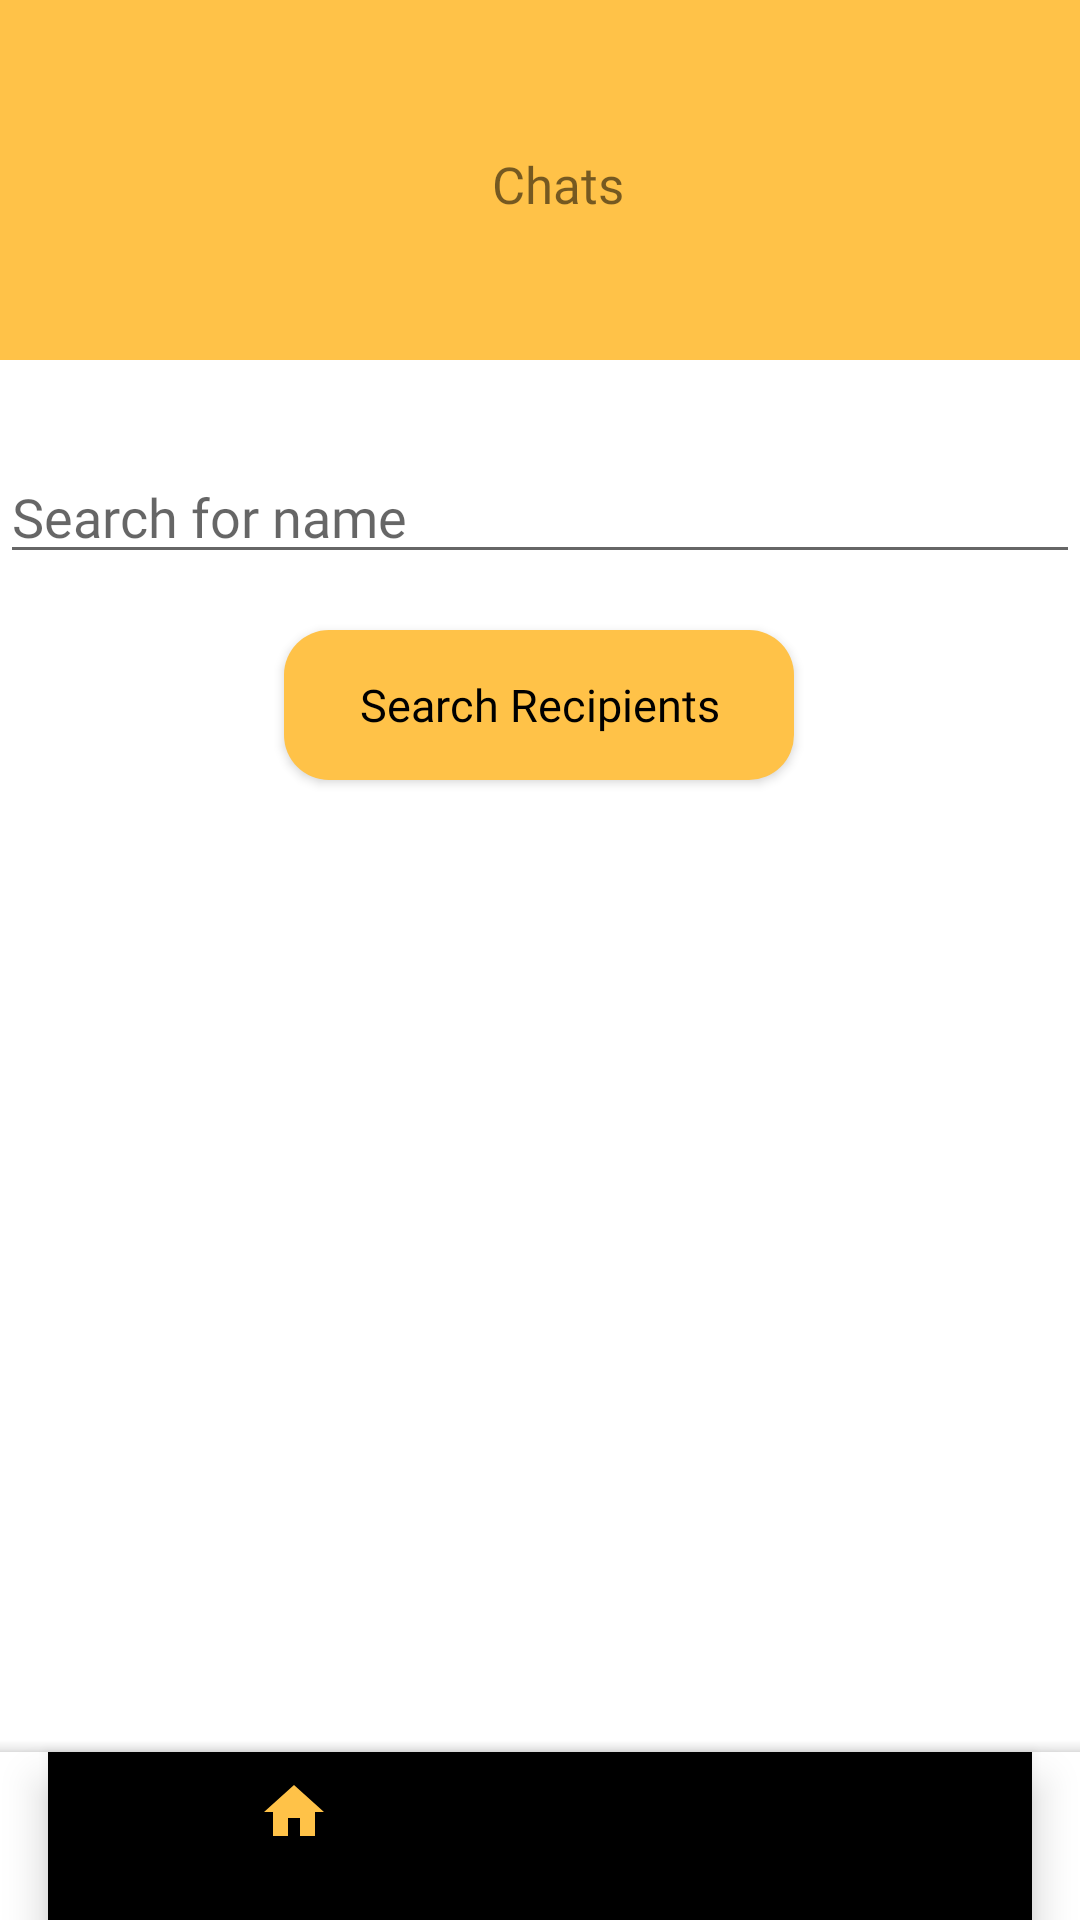

Produce the Android XML layout that renders to this screen, including the resource entries it uses.
<!-- AndroidManifest.xml: application theme Theme.Project -->
<!-- res/layout/activity_new_conversation.xml -->
<?xml version="1.0" encoding="utf-8"?>
<androidx.coordinatorlayout.widget.CoordinatorLayout xmlns:android="http://schemas.android.com/apk/res/android"
    xmlns:app="http://schemas.android.com/apk/res-auto"
    xmlns:tools="http://schemas.android.com/tools"
    android:layout_width="match_parent"
    android:layout_height="match_parent">

    <LinearLayout
        android:layout_width="match_parent"
        android:layout_height="120dp"
        android:orientation="horizontal"
        android:background="@color/yellow_200">
        <ImageView
            android:id="@+id/ivBackArrow"
            android:layout_width="24dp"
            android:layout_height="24dp"
            android:src="@drawable/back_arrow"
            android:layout_alignParentStart="true"
            android:layout_centerVertical="true"
            android:layout_marginLeft="15dp"
            android:layout_marginTop="50dp"/>

        <TextView
            android:layout_width="wrap_content"
            android:layout_height="wrap_content"
            android:text="Chats"
            android:fontFamily="@font/poppins_bold"
            android:textSize="17dp"
            android:layout_marginLeft="125dp"
            android:layout_marginTop="50dp">

        </TextView>
    </LinearLayout>


    <androidx.constraintlayout.widget.ConstraintLayout
        android:layout_width="match_parent"
        android:layout_height="match_parent"
        android:layout_marginTop="190dp">

        <androidx.appcompat.widget.AppCompatButton
            android:id="@+id/createConversationButton"
            style="@android:style/Widget.Button"
            android:layout_width="170dp"
            android:layout_height="50dp"
            android:background="@drawable/round_btn"
            android:fontFamily="@font/poppin_semibold"
            android:text="Search Recipients"

            android:textSize="15dp"
            app:layout_constraintBottom_toBottomOf="parent"
            app:layout_constraintEnd_toEndOf="parent"
            app:layout_constraintHorizontal_bias="0.498"
            app:layout_constraintStart_toStartOf="parent"
            app:layout_constraintTop_toTopOf="parent"
            app:layout_constraintVertical_bias="0.05" />
    </androidx.constraintlayout.widget.ConstraintLayout>
    


        <com.google.android.material.textfield.TextInputEditText
            android:id="@+id/createConversationTextInputEditText"
            android:layout_width="match_parent"
            android:layout_height="wrap_content"

            android:layout_marginTop="150dp"

            android:fontFamily="@font/poppins_regular"
            android:hint="Search for name"
            android:inputType="text"
            android:lines="1"
            android:maxLength="20"
            android:textColor="#778293"
            />

    
    <com.google.android.material.bottomappbar.BottomAppBar
        android:id="@+id/bottomAppBar"
        android:layout_width="match_parent"
        android:layout_height="wrap_content"
        android:layout_gravity="bottom"
        app:fabCradleMargin="10dp"
        app:fabCradleRoundedCornerRadius="10dp"
        app:fabCradleVerticalOffset="10dp">

        <com.google.android.material.bottomnavigation.BottomNavigationView
            android:id="@+id/bottomNavigationView"
            android:layout_width="match_parent"
            android:layout_height="wrap_content"
            android:layout_marginEnd="16dp"
            android:background="@drawable/transparent_background"
            app:menu="@menu/bottom_nav_menu" />

    </com.google.android.material.bottomappbar.BottomAppBar>
    




</androidx.coordinatorlayout.widget.CoordinatorLayout>
<!-- resources referenced by this layout -->
<resources>
  <color name="yellow_200">#FFC248</color>
  <!-- drawable round_btn (drawable) -->
  <?xml version="1.0" encoding="utf-8"?>
  <selector xmlns:android="http://schemas.android.com/apk/res/android">
  <item>
          <shape android:shape="rectangle">
              <corners android:radius="15dp"/>
              <solid android:color="@color/yellow_200"/>
  
          </shape>
  
  </item>
  
  </selector>
  <style name="Theme.Project" parent="Theme.MaterialComponents.DayNight.NoActionBar">
          
          <item name="colorPrimary">@color/background_color</item>
          <item name="colorPrimaryVariant">@color/background_700</item>
          <item name="colorOnPrimary">@color/white</item>
          
          <item name="colorSecondary">@color/teal_200</item>
          <item name="colorSecondaryVariant">@color/grey</item>
          <item name="colorOnSecondary">@color/black</item>
          
          <item name="android:statusBarColor" tools:targetApi="32">?attr/colorPrimaryVariant</item>
          
      </style>
  <color name="background_color">#FFC248</color>
  <color name="background_700">#1D1617</color>
  <color name="white">#FFFFFFFF</color>
  <color name="teal_200">#FF03DAC5</color>
  <color name="grey">#778293</color>
  <color name="black">#1D1617</color>
</resources>
